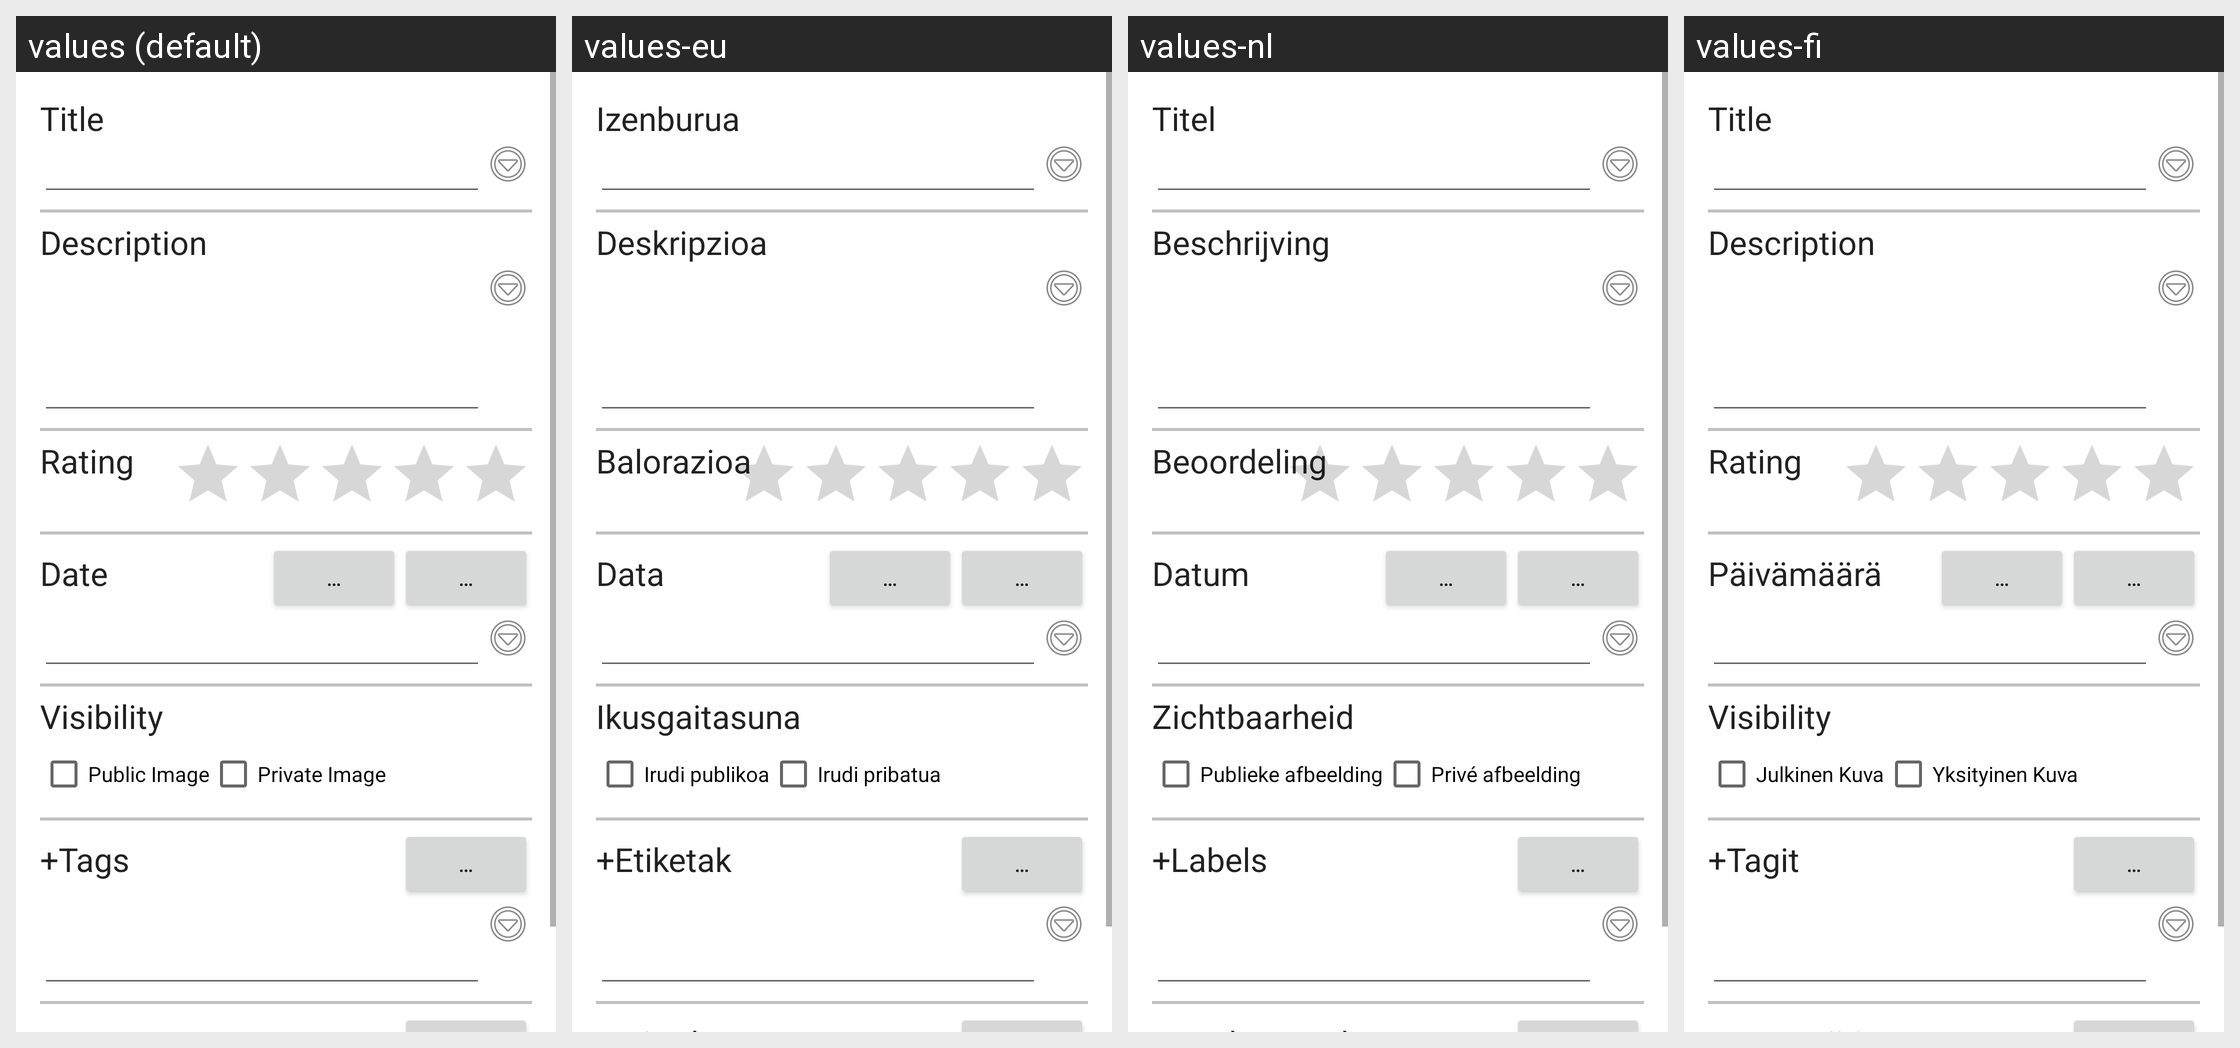

The same Android screen rendered under several of its app's locales, left to right. List the strings drawn on it with the default value and each locale's translation.
Android screen res/layout/activity_exif_edit.xml rendered under 4 locales, left to right: values (default), values-eu, values-nl, values-fi. Device: Nexus 5 (rendered at 1080×1920; each locale shown at half size, 540×960, under a caption strip naming it); theme AppTheme.
Other locales in the repository, not shown: values-ar, values-da, values-de, values-es, values-fr, values-hi, values-in, values-it, values-ja, values-pl, values-pt-rBR, values-ro, values-ru, values-tr, values-uk, values-zh-rCN, values-zh-rTW, values-zz.
Strings drawn on this screen, with the default value and each locale's value (text and hints the layout hard-codes, and strings that could not be matched under every locale, appear in the picture but are not listed):

lbl_title
  values: Title
  values-eu: Izenburua
  values-nl: Titel
  values-fi: Title

lbl_description
  values: Description
  values-eu: Deskripzioa
  values-nl: Beschrijving
  values-fi: Description

lbl_rating
  values: Rating
  values-eu: Balorazioa
  values-nl: Beoordeling
  values-fi: Rating

lbl_date
  values: Date
  values-eu: Data
  values-nl: Datum
  values-fi: Päivämäärä

btn_popup
  values: …
  values-eu: …  [not translated; the default value is used]
  values-nl: …  [not translated; the default value is used]
  values-fi: …  [not translated; the default value is used]

lbl_image_visibility
  values: Visibility
  values-eu: Ikusgaitasuna
  values-nl: Zichtbaarheid
  values-fi: Visibility

lbl_images_public
  values: Public Image
  values-eu: Irudi publikoa
  values-nl: Publieke afbeelding
  values-fi: Julkinen Kuva

lbl_images_private
  values: Private Image
  values-eu: Irudi pribatua
  values-nl: Privé afbeelding
  values-fi: Yksityinen Kuva

lbl_tags_include
  values: +Tags
  values-eu: +Etiketak
  values-nl: +Labels
  values-fi: +Tagit
